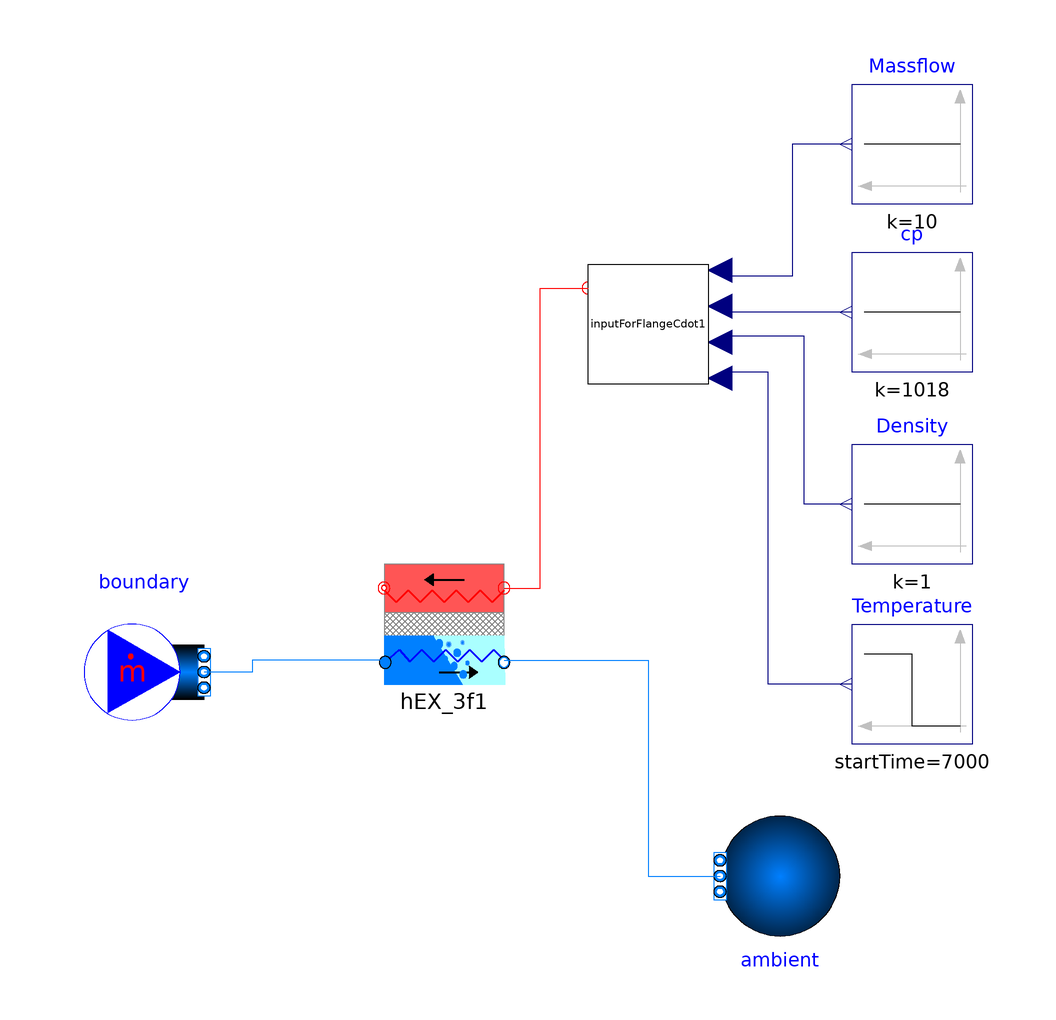

The component connection diagram of the Modelica model below, drawn from its own Placement and Line annotations.

model testHENthreePhase
  package secondaryMedium = Modelica.Media.Water.StandardWater;
  Modelica.Blocks.Sources.Constant Massflow(k = 10) annotation(
    Placement(visible = true, transformation(origin = {68, 84}, extent = {{10, -10}, {-10, 10}}, rotation = 0)));
  Modelica.Blocks.Sources.Constant cp(k = 1018) annotation(
    Placement(visible = true, transformation(origin = {68, 56}, extent = {{10, -10}, {-10, 10}}, rotation = 0)));
  Modelica.Blocks.Sources.Constant Density(k = 1) annotation(
    Placement(visible = true, transformation(origin = {68, 24}, extent = {{10, -10}, {-10, 10}}, rotation = 0)));
  Modelica.Blocks.Sources.Step Temperature(height = 300, offset = 500, startTime = 7000) annotation(
    Placement(visible = true, transformation(origin = {68, -6}, extent = {{10, -10}, {-10, 10}}, rotation = 0)));
  Modelica.Fluid.Sources.MassFlowSource_T boundary(redeclare package Medium = secondaryMedium, T = 300, m_flow = 1, nPorts = 1) annotation(
    Placement(visible = true, transformation(origin = {-60, -4}, extent = {{-10, -10}, {10, 10}}, rotation = 0)));
  Modelica.Fluid.Sources.Boundary_pT ambient(nPorts = 1, p = 150000, redeclare package Medium = secondaryMedium) annotation(
    Placement(visible = true, transformation(origin = {46, -38}, extent = {{-10, -10}, {10, 10}}, rotation = 180)));
  ShipEnergySystemsModelicaLibrary.Other.inputForFlangeCdot inputForFlangeCdot1 annotation(
    Placement(visible = true, transformation(origin = {24, 54}, extent = {{10, -10}, {-10, 10}}, rotation = 0)));
  ShipEnergySystemsModelicaLibrary.HeatExchanger.HEX_3f hEX_3f1(A = 10, ETA = 1, L = 2, L_SB(start = 1.98), L_TP(start = 0.01), M_tot = 5, Tsf_SU_start = 623.15, TwSB(start = 373.15), TwSH(start = 393.15), TwTP(start = 383.15), U_SB = 160, U_SH = 80, U_TP = 500, Usf = 60, Void = 0.5, c_wall = 500, dTsf_start(displayUnit = "K") = 20, dVoid_dh = 0, dVoid_dp = 0, h_EX(start = 100000), p(start = 100000), rho_wall(displayUnit = "kg/m3") = 6000)  annotation(
      Placement(visible = true, transformation(origin = {-10, 4}, extent = {{-10, -10}, {10, 10}}, rotation = 0)));
  equation
    connect(hEX_3f1.InFlow, boundary.ports[1]) annotation(
      Line(points = {{-20, -2}, {-42, -2}, {-42, -4}, {-50, -4}, {-50, -4}}, color = {0, 127, 255}));
    connect(hEX_3f1.OutFlow, ambient.ports[1]) annotation(
      Line(points = {{0, -2}, {24, -2}, {24, -38}, {36, -38}, {36, -38}}, color = {0, 127, 255}));
    connect(hEX_3f1.InFlow_sf, inputForFlangeCdot1.OutFlow_sf) annotation(
      Line(points = {{0, 10}, {6, 10}, {6, 60}, {14, 60}, {14, 60}}, color = {255, 0, 0}));
    connect(Temperature.y, inputForFlangeCdot1.u4[1]) annotation(
      Line(points = {{58, -6}, {44, -6}, {44, 46}, {36, 46}, {36, 46}}, color = {0, 0, 127}));
    connect(Density.y, inputForFlangeCdot1.u3[1]) annotation(
      Line(points = {{58, 24}, {50, 24}, {50, 52}, {36, 52}, {36, 52}}, color = {0, 0, 127}));
    connect(cp.y, inputForFlangeCdot1.u2[1]) annotation(
      Line(points = {{58, 56}, {36, 56}, {36, 58}, {36, 58}}, color = {0, 0, 127}));
    connect(Massflow.y, inputForFlangeCdot1.u1[1]) annotation(
      Line(points = {{58, 84}, {48, 84}, {48, 62}, {36, 62}, {36, 64}}, color = {0, 0, 127}));
    annotation(
    uses(Modelica(version = "3.2.2")));
end testHENthreePhase;